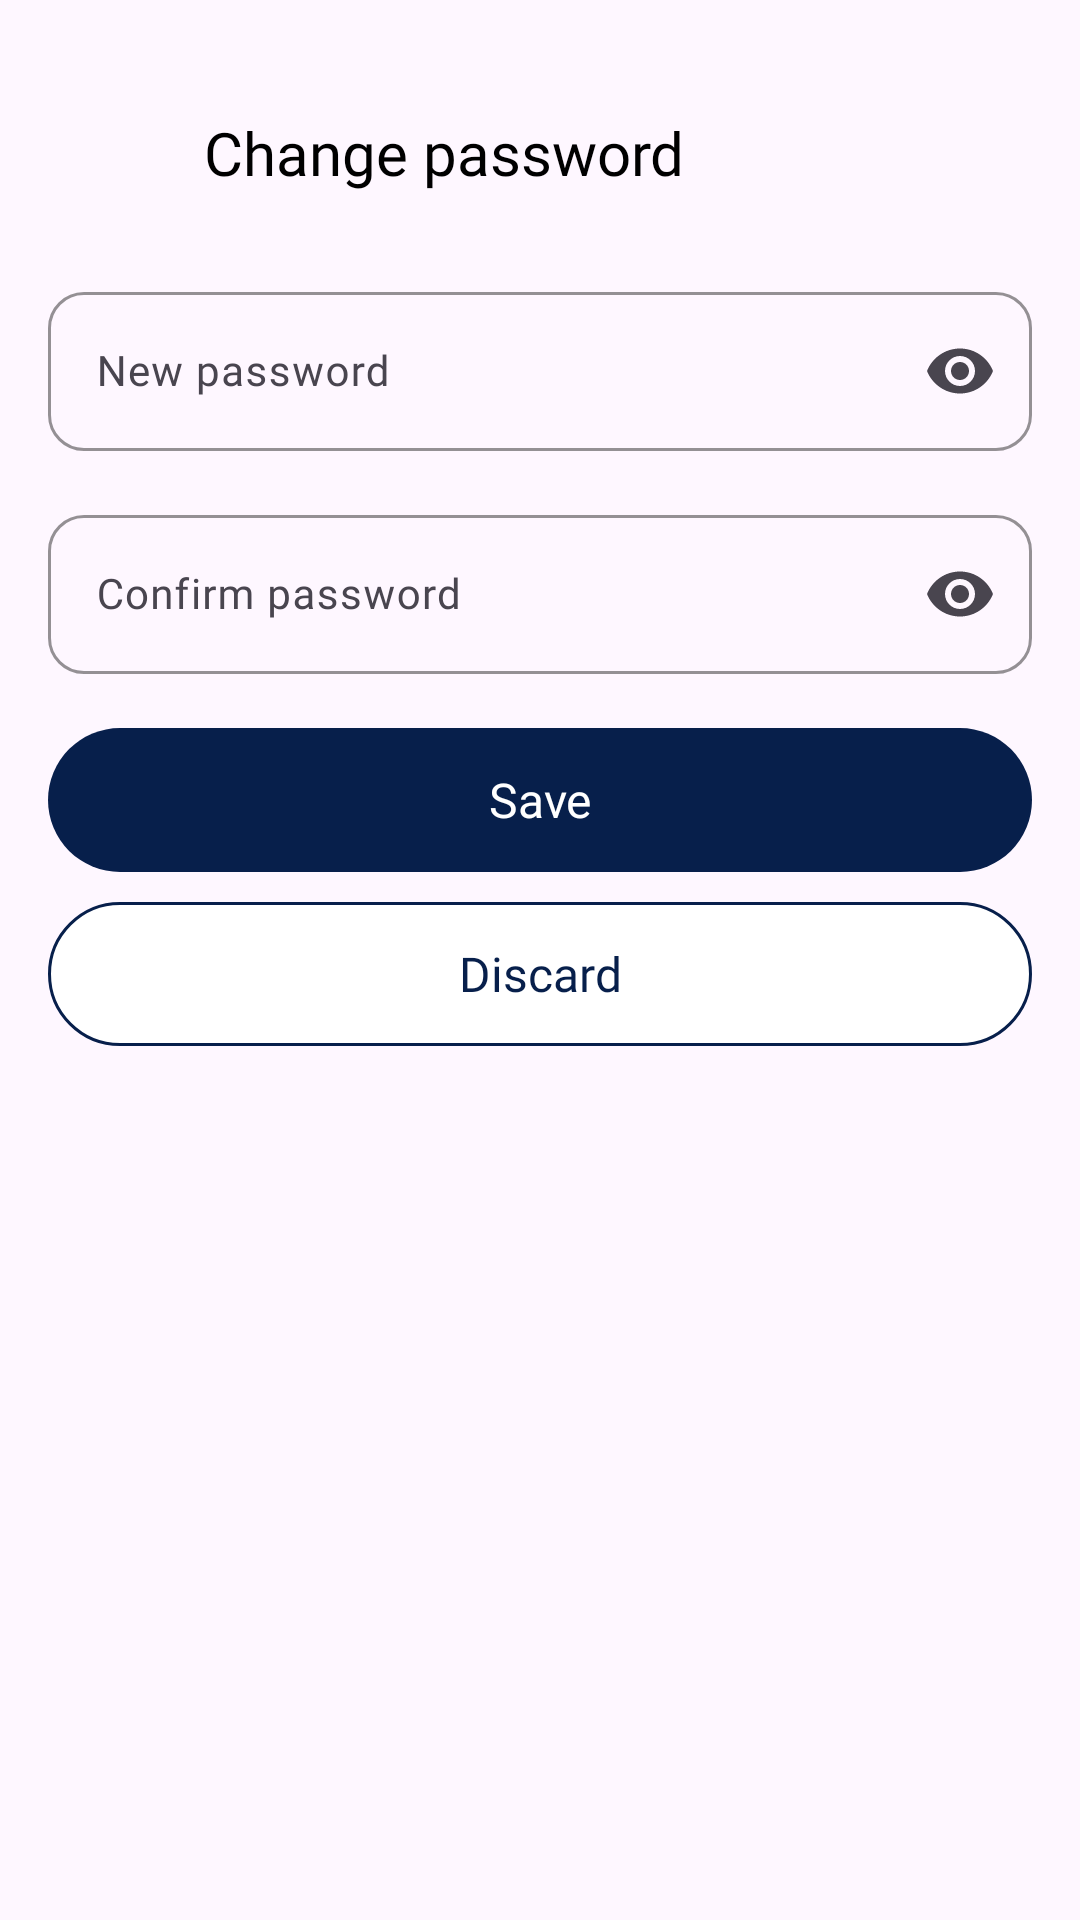

Layout XML and referenced resources for this Android screen:
<!-- AndroidManifest.xml: application theme Theme.Ubre -->
<!-- res/layout/change_password.xml -->
<?xml version="1.0" encoding="utf-8"?>
<LinearLayout xmlns:android="http://schemas.android.com/apk/res/android"
    xmlns:app="http://schemas.android.com/apk/res-auto"
    android:layout_width="match_parent"
    android:layout_height="match_parent"
    android:orientation="vertical"
    android:padding="16dp">

    <LinearLayout
        android:layout_width="match_parent"
        android:layout_height="wrap_content"
        android:gravity="center_vertical"
        style="@style/HeaderRow"
        android:orientation="horizontal">

        <ImageView
            android:id="@+id/btn_back"
            style="@style/HeaderBackIcon"
            android:layout_marginEnd="12dp"
            android:src="@drawable/ic_back" />

        <TextView
            android:layout_width="wrap_content"
            android:layout_height="wrap_content"
            android:includeFontPadding="false"
            style="@style/HeaderTitle"
            android:text="@string/change_password"
            />
    </LinearLayout>

    <com.google.android.material.textfield.TextInputLayout
        android:id="@+id/til_new"
        android:layout_width="match_parent"
        android:layout_height="wrap_content"
        android:layout_marginTop="16dp"
        style="@style/InputBoxLayout"
        android:hint="@string/new_password"
        app:endIconMode="password_toggle">

        <com.google.android.material.textfield.TextInputEditText
            android:id="@+id/et_new"
            style="@style/InputBoxEditText"
            android:layout_width="match_parent"
            android:layout_height="wrap_content"
            android:inputType="textPassword" />
    </com.google.android.material.textfield.TextInputLayout>

    <com.google.android.material.textfield.TextInputLayout
        android:id="@+id/til_confirm"
        android:layout_width="match_parent"
        android:layout_height="wrap_content"
        style="@style/InputBoxLayout"
        android:layout_marginTop="16dp"
        android:hint="@string/confirm_password"
        app:endIconMode="password_toggle">

        <com.google.android.material.textfield.TextInputEditText
            android:id="@+id/et_confirm"
            style="@style/InputBoxEditText"
            android:layout_width="match_parent"
            android:layout_height="wrap_content"
            android:inputType="textPassword" />
    </com.google.android.material.textfield.TextInputLayout>

    <TextView
        android:id="@+id/txt_error"
        android:layout_width="wrap_content"
        android:layout_height="wrap_content"
        android:paddingLeft="16dp"
        android:text="@string/password_mismatch_error"
        android:textColor="#D32F2F"
        android:visibility="gone" />

    <Button
        android:id="@+id/btn_save"
        android:layout_width="match_parent"
        android:layout_height="48dp"
        android:layout_marginTop="18dp"
        android:text="@string/save"
        android:textAllCaps="false"
        style="@style/BtnFilled"/>

    <Button
        android:id="@+id/btn_discard"
        android:layout_width="match_parent"
        android:layout_height="48dp"
        android:layout_marginTop="10dp"
        android:text="@string/discard"
        android:textAllCaps="false"
        style="@style/BtnOutlined" />

</LinearLayout>
<!-- resources referenced by this layout -->
<resources>
  <string name="change_password">Change password</string>
  <string name="confirm_password">Confirm password</string>
  <string name="discard">Discard</string>
  <string name="new_password">New password\n</string>
  <string name="password_mismatch_error">Passwords do not match</string>
  <string name="save">Save</string>
  <style name="BtnFilled" parent="Widget.AppCompat.Button">
          <item name="android:background">@drawable/btn_filled</item>
  
          <item name="android:backgroundTint">@null</item>
          <item name="backgroundTint">@null</item>
  
          <item name="android:elevation">0dp</item>
          <item name="android:stateListAnimator">@null</item>
  
          <item name="android:gravity">center</item>
  
          <item name="android:minHeight">0dp</item>
          <item name="android:paddingVertical">0dp</item>
  
          <item name="android:textAllCaps">false</item>
          <item name="android:textSize">@dimen/text_regular</item>
          <item name="android:textColor">@color/surface</item>
          <item name="android:fontFamily">@font/poppins_medium</item>
      </style>
  <style name="HeaderBackIcon">
          <item name="android:layout_width">24dp</item>
          <item name="android:layout_height">24dp</item>
      </style>
  <style name="HeaderRow">
          <item name="android:layout_width">match_parent</item>
          <item name="android:layout_height">wrap_content</item>
          <item name="android:orientation">horizontal</item>
          <item name="android:gravity">center_vertical</item>
          <item name="android:paddingStart">16dp</item>
          <item name="android:paddingEnd">16dp</item>
          <item name="android:paddingTop">24dp</item>
          <item name="android:paddingBottom">12dp</item>
      </style>
  <style name="HeaderTitle">
          <item name="android:textSize">@dimen/text_medium</item>
          <item name="android:textColor">@color/text_primary</item>
          <item name="android:fontFamily">@font/poppins_medium</item>
      </style>
  <style name="InputBoxEditText" parent="Widget.Material3.TextInputEditText.OutlinedBox">
          <item name="android:fontFamily">@font/poppins_regular</item>
          <item name="android:textSize">14sp</item>
          <item name="android:textColor">@color/text_primary</item>
      </style>
  <style name="InputBoxLayout" parent="Widget.Material3.TextInputLayout.OutlinedBox">
          <item name="boxStrokeColor">@color/primary_light</item>
          <item name="boxStrokeErrorColor">@color/error</item>
          <item name="errorTextColor">@color/error</item>
  
          <item name="boxCornerRadiusTopStart">12dp</item>
          <item name="boxCornerRadiusTopEnd">12dp</item>
          <item name="boxCornerRadiusBottomStart">12dp</item>
          <item name="boxCornerRadiusBottomEnd">12dp</item>
      </style>
  <style name="Theme.Ubre" parent="Theme.Material3.Light.NoActionBar">
          <item name="colorPrimary">@color/primary_light</item>
          <item name="colorOutline">@color/neutral_light_gray</item>
      </style>
  <!-- drawable btn_filled (drawable) -->
  <shape xmlns:android="http://schemas.android.com/apk/res/android">
      <solid android:color="@color/primary_dark"/>
      <corners android:radius="@dimen/radius_button_large"/>
  </shape>
  <dimen name="text_regular">16sp</dimen>
  <color name="surface">#FFFFFF</color>
  <!-- drawable btn_outlined (drawable) -->
  <shape xmlns:android="http://schemas.android.com/apk/res/android">
      <solid android:color="@color/surface"/>
      <stroke android:width="1dp" android:color="@color/primary_dark"/>
      <corners android:radius="@dimen/radius_button_large"/>
  </shape>
  <color name="primary_dark">#071F4B</color>
  <dimen name="text_medium">20sp</dimen>
  <color name="text_primary">#000000</color>
  <color name="primary_light">#1B3F85</color>
  <color name="error">#E53935</color>
  <color name="neutral_light_gray">#E6E6E6</color>
  <dimen name="radius_button_large">100dp</dimen>
</resources>
